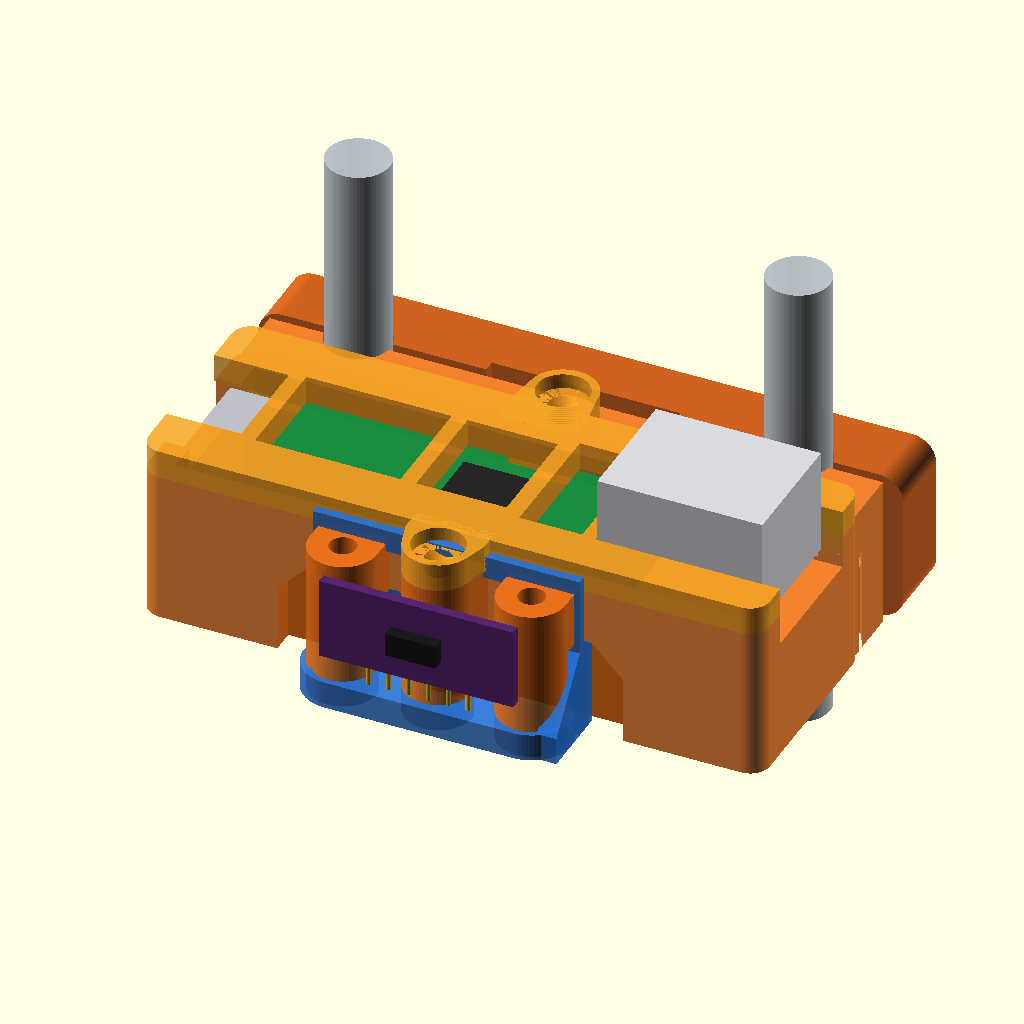
Cell 1: rendered with the file's own defaults.
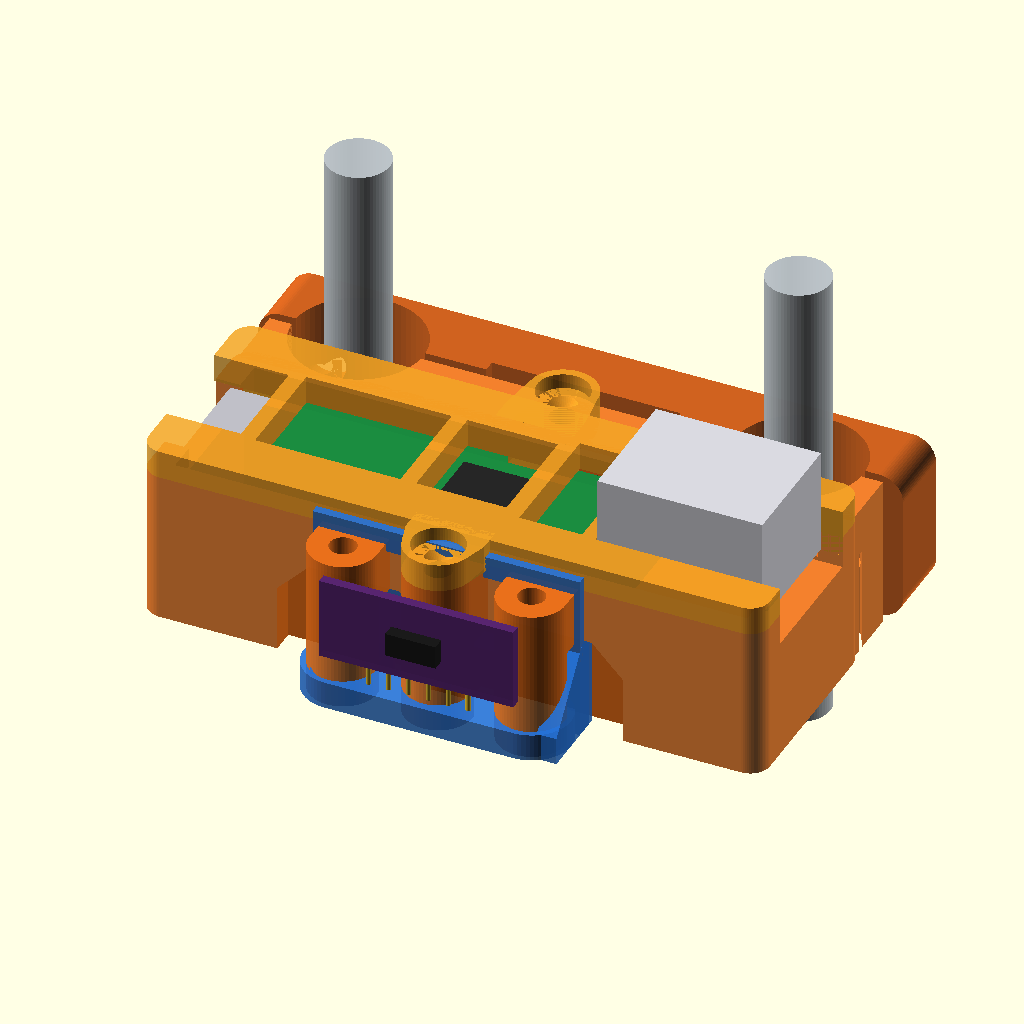
Cell 2 — rod_D set to 16.5, the other parameters unchanged.
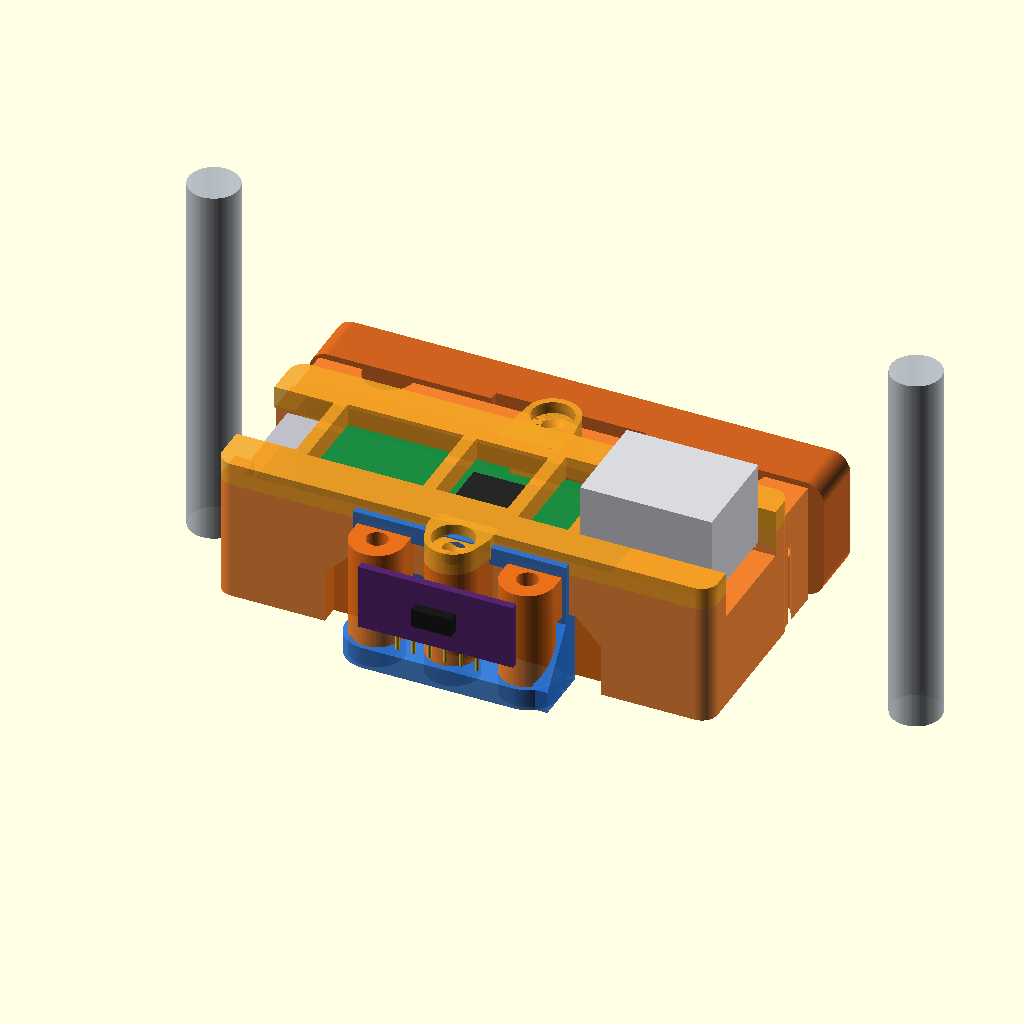
Cell 3: rod_CC = 112 (everything else at default).
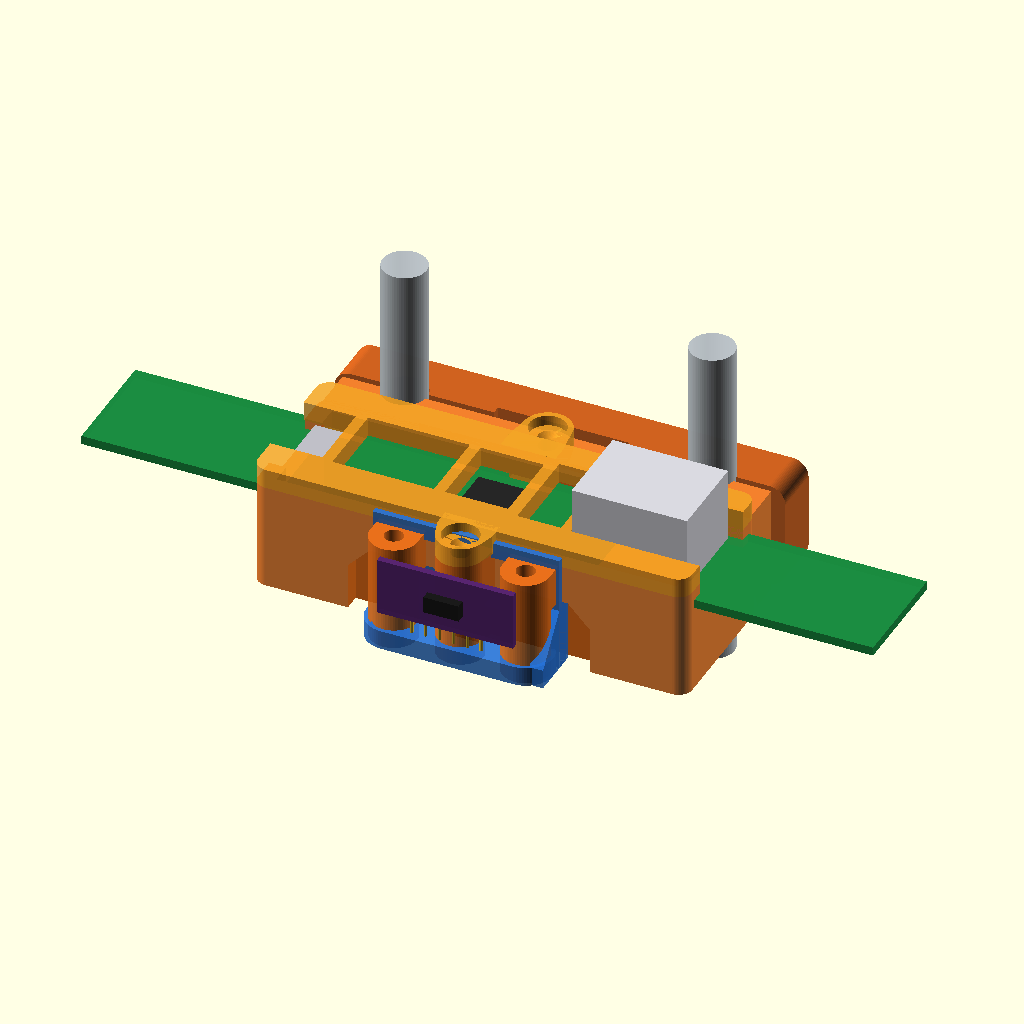
Cell 4: pcb_L = 144 (everything else at default).
All cells are drawn from the same view direction (rotation 55°, 0°, 25°, orthographic, colour scheme Cornfield), but the view is re-fitted for each cell, so position and scale can differ between cells as well as the parameter.
OpenSCAD source file 3D_Models/Luckfox_Pico_OpenFrame_56mm/00_Full_Assembly_Preview.scad:
$fn = 64;

// ====================================================================
// THÔNG SỐ HÌNH HỌC HỆ THỐNG
// ====================================================================

// 1. Hệ 2 ống tròn Ø8.0 mm
rod_D       = 8.25;         // Đường kính kẹp ôm ống Ø8.0mm (+0.25mm dung sai ôm khít)
rod_CC      = 56.0;         // Khoảng cách tâm - đến - tâm (C-C) = 56.0mm (X = -28.0 và +28.0)
rod_out     = 64.0;         // Mép ngoài - ngoài = 64.0mm (tại X = -32.0 và +32.0)
rod_in      = 48.0;         // Mép trong - trong = 48.0mm (tại X = -24.0 và +24.0)

// 2. Bo Luckfox Pico Max / Pro
pcb_L       = 72.0;         // Chiều dài PCB Luckfox (mm) (X = -36.0 .. +36.0)
pcb_W       = 21.0;         // Chiều rộng PCB Luckfox (mm) (Y = -10.5 .. +10.5)
pcb_T       = 1.6;          // Độ dày PCB (mm)

cav_L       = 72.8;         // Chiều dài hốc chứa PCB (+0.8mm dung sai)
cav_W       = 21.6;         // Chiều rộng hốc chứa PCB (+0.6mm dung sai)

// 3. Chân GPIO Luckfox (40 chân quay xuống dưới)
gpio_L      = 50.8;         // Chiều dài 2 hàng chân 20x1 (X = -35.2 .. +15.6)
gpio_H      = 11.5;         // Độ sâu chân thò xuống dưới PCB (mm)
gpio_Y      = 8.89;         // Khoảng cách tâm 2 hàng chân (Y = -8.89 và +8.89)

// 4. Module Cảm biến ToF VL53L5CX V2
tof_pcb_L   = 24.7;         // Chiều dài tổng thể PCB gồm 2 tai bắt ốc (mm)
tof_pcb_H   = 10.5;         // Chiều cao thân PCB (mm)
tof_pcb_T   = 1.2;          // Độ dày PCB ToF (mm)
tof_hole_CC = 20.0;         // Khoảng cách tâm 2 lỗ ốc M2 = 20.0mm (X = -10.0 và +10.0)
tof_hole_D  = 2.3;          // Đường kính lỗ ốc M2 (mm)
tof_sensor_W = 6.4;         // Kích thước mắt cảm biến (mm)
tof_sensor_H = 3.0;

// Import các chi tiết
use <01B_Luckfox_OpenFrame_BackMount_56mm.scad>
use <02B_Rod_Clamp_BackMount_56mm.scad>
use <03_Luckfox_PCB_Top_Retainer.scad>
use <04_VL53L5CX_V2_Sensor_Bracket.scad>
use <01A_Luckfox_OpenFrame_UnderMount_56mm.scad>
use <02A_Rod_Clamp_Dual_Bar_56mm.scad>

// 1. Hai ống tròn Ø8.0mm dựng đứng dọc trục Z (C-C = 56.0mm chuẩn)
module render_rods_vertical() {
    color([0.75, 0.78, 0.80, 0.9]) {
        for (sx = [-1, 1]) {
            translate([sx*(rod_CC/2), 21.2, -15.0])
                cylinder(d=8.0, h=60.0);
        }
    }
}

// 2. Bo mạch Luckfox Pico Max / Pro
module render_luckfox_board() {
    z_bot = 16.0;
    // PCB (Xanh lá công nghiệp)
    color([0.1, 0.55, 0.25, 0.95])
        translate([-pcb_L/2, -pcb_W/2, z_bot])
            cube([pcb_L, pcb_W, pcb_T]);

    // Cổng RJ45 (Bạc kim loại)
    color([0.85, 0.85, 0.88, 1.0])
        translate([16.0, -8.0, z_bot + pcb_T])
            cube([21.0, 16.0, 13.5]);

    // Cổng Type-C (Bạc)
    color([0.75, 0.75, 0.78, 1.0])
        translate([-36.5, -4.5, z_bot + pcb_T])
            cube([7.0, 9.0, 3.2]);

    // Chip SoC RV1106 (Đen mờ)
    color([0.15, 0.15, 0.15, 1.0])
        translate([-7.0, -5.0, z_bot + pcb_T])
            cube([10.0, 10.0, 1.2]);

    // 40 Chân GPIO quay xuống dưới (Vàng đồng)
    color([0.9, 0.75, 0.2, 1.0]) {
        for (i = [0:19]) {
            x_pin = -34.5 + i*2.54;
            for (sy = [-1, 1]) {
                translate([x_pin, sy*gpio_Y, z_bot - gpio_H])
                    cylinder(d=0.64, h=gpio_H);
            }
        }
    }
}

// 3. Module ToF VL53L5CX V2
module render_tof_module() {
    // PCB ToF (Tím đậm)
    color([0.35, 0.15, 0.45, 0.95])
        translate([-tof_pcb_L/2, -tof_pcb_T/2, -tof_pcb_H/2])
            cube([tof_pcb_L, tof_pcb_T, tof_pcb_H]);

    // Mắt cảm biến quang học VL53L5CX (Đen bóng có thấu kính)
    color([0.1, 0.1, 0.1, 1.0])
        translate([-tof_sensor_W/2, tof_pcb_T/2, -tof_sensor_H/2])
            cube([tof_sensor_W, 1.6, tof_sensor_H]);

    // 6 Chân header cắm dây Dupont
    color([0.9, 0.75, 0.2, 1.0]) {
        for (p = [0:5]) {
            translate([-6.35 + p*2.54, 0, -tof_pcb_H/2 - 2.5])
                cylinder(d=0.64, h=3.0);
        }
    }
}

// ====================================================================
// TOÀN BỘ CỤM LẮP RÁP PREVIEW - PHIÊN BẢN BACK-MOUNT (TIÊU CHUẨN)
// ====================================================================
module full_assembly_backmount() {
    // 1. Khung Open-Frame BackMount Base (Cam ORC)
    color([0.95, 0.45, 0.1, 0.9])
        part_01B_openframe_backmount();

    // 2. Thanh khóa kép sau lưng 02B (Cam đậm) kèm khe hở kẹp 1.20mm
    color([0.8, 0.35, 0.08, 0.95])
        translate([0, 21.8 + 9.0, 9.8])
            rotate([90, 0, 0])
                part_02B_rod_clamp_backmount();

    // 3. Nẹp trên khóa giữ PCB 03 (Vàng cam)
    //    Lật úp để vấu kẹp đè đúng Z = 17.6mm lên PCB
    color([0.95, 0.65, 0.15, 0.85])
        translate([0, 0, 23.2])
            rotate([180, 0, 0])
                part_03_pcb_top_retainer();

    // 4. Giá gá ToF VL53L5CX V2 (Xanh dương ORC) ở mặt trước
    color([0.15, 0.45, 0.85, 0.9])
        translate([0, -17.3, 0])
            part_04_vl53l5cx_v2_sensor_bracket();

    // 5. Module ToF đặt trên giá gá
    translate([0, -17.3 - (10/2 - 1.0) - 1.2, 3.5 + 9.5])
        rotate([0, 0, 180])
            render_tof_module();

    // 6. Bo mạch Luckfox Pico Max
    render_luckfox_board();

    // 7. 2 Ống Ø8.0mm dựng đứng C-C 56mm
    render_rods_vertical();
}

full_assembly_backmount();
Parameter table extracted from the source (name, type, default, range or options):
rod_D: number, default 8.25
rod_CC: number, default 56
rod_out: number, default 64
rod_in: number, default 48
pcb_L: number, default 72
pcb_W: number, default 21
pcb_T: number, default 1.6
cav_L: number, default 72.8
cav_W: number, default 21.6
gpio_L: number, default 50.8
gpio_H: number, default 11.5
gpio_Y: number, default 8.89
tof_pcb_L: number, default 24.7
tof_pcb_H: number, default 10.5
tof_pcb_T: number, default 1.2
tof_hole_CC: number, default 20
tof_hole_D: number, default 2.3
tof_sensor_W: number, default 6.4
tof_sensor_H: number, default 3
